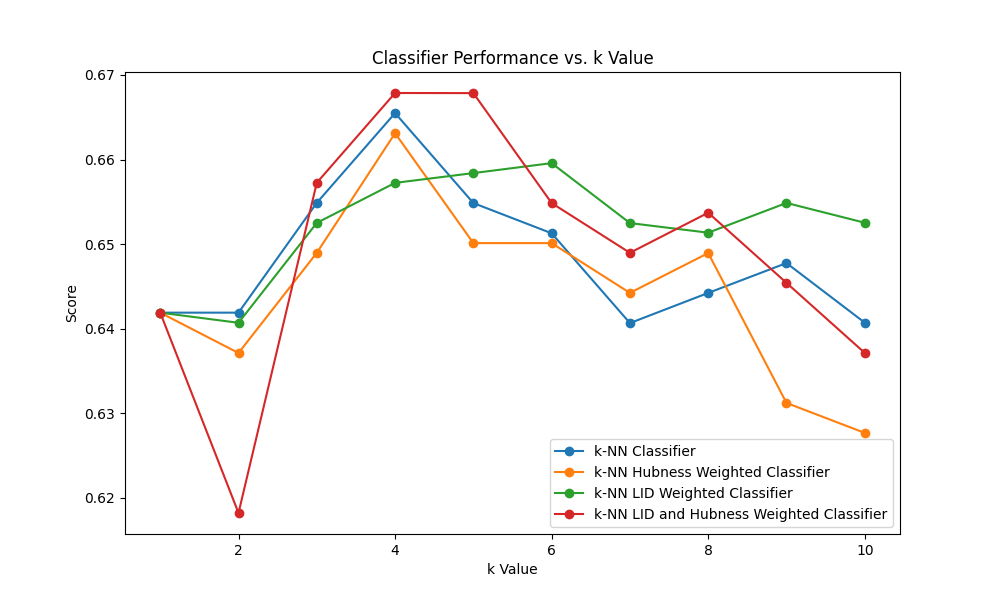

Data behind this chart, as committed beside it:
classifiers; 1; 2; 3; 4; 5; 6; 7; 8; 9; 10
knn_classifier; 0.6419; 0.6419; 0.6549; 0.6655; 0.6549; 0.6513; 0.6407; 0.6442; 0.6478; 0.6407
knn_classifier_hubness_weighted; 0.6419; 0.6371; 0.649; 0.6631; 0.6501; 0.6501; 0.6442; 0.6489; 0.6312; 0.6277
knn_classifier_lid; 0.6419; 0.6407; 0.6525; 0.6572; 0.6584; 0.6596; 0.6525; 0.6514; 0.6549; 0.6525
knn_classifier_lid_and_hubness_weight; 0.6419; 0.6182; 0.6573; 0.6679; 0.6679; 0.6549; 0.649; 0.6537; 0.6454; 0.6371
